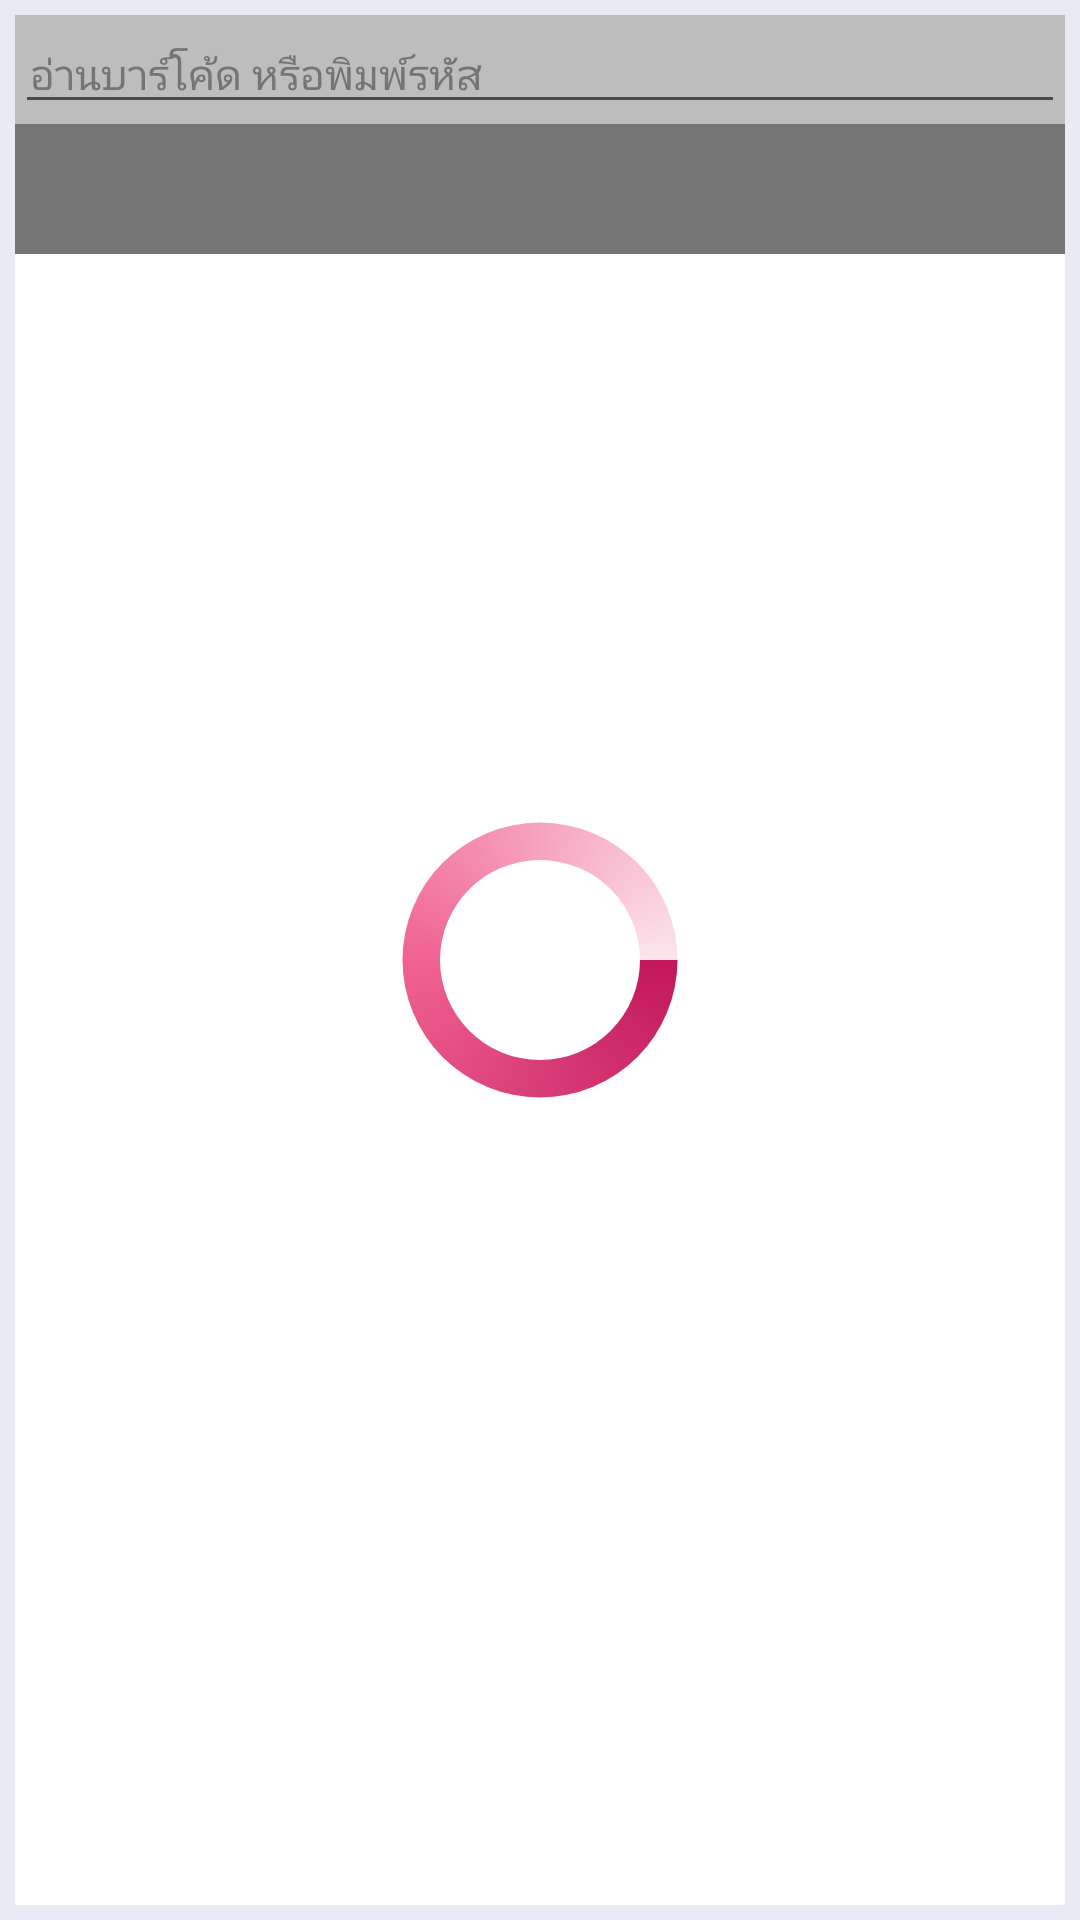

Android layout source for this screen:
<!-- AndroidManifest.xml: application theme AppTheme -->
<!-- res/layout/pick_itemdetail_listview.xml -->
<?xml version="1.0" encoding="utf-8"?>
<RelativeLayout xmlns:android="http://schemas.android.com/apk/res/android"
    xmlns:app="http://schemas.android.com/apk/res-auto"
    xmlns:tools="http://schemas.android.com/tools"
    android:layout_width="match_parent"
    android:layout_height="match_parent"
    android:background="#E8EAF6"
    android:paddingBottom="@dimen/activity_vertical_margin"
    android:paddingLeft="@dimen/activity_horizontal_margin"
    android:paddingRight="@dimen/activity_horizontal_margin"
    android:paddingTop="@dimen/activity_vertical_margin"
    app:layout_behavior="@string/appbar_scrolling_view_behavior"
    tools:context=".IssueDetailActivity"
    tools:showIn="@layout/issue_detaillist_layout">

    <LinearLayout xmlns:android="http://schemas.android.com/apk/res/android"
        android:layout_width="fill_parent"
        android:layout_height="fill_parent"
        android:background="#FFFFFF"
        android:orientation="vertical">

        <LinearLayout
            android:layout_width="match_parent"
            android:layout_height="wrap_content"
            android:background="#BDBDBD"
            android:orientation="horizontal">

            <EditText
                android:id="@+id/editBarcode"
                android:layout_width="match_parent"
                android:layout_height="wrap_content"
                android:layout_weight="1"
                android:hint="@string/data_input_hint"
                android:paddingLeft="5dp"
                android:paddingRight="5dp"
                android:textColorHint="#757575"
                android:textSize="14dp" />

        </LinearLayout>


        <LinearLayout
            android:layout_width="match_parent"
            android:layout_height="wrap_content"
            android:background="#757575"
            android:orientation="horizontal">

            <LinearLayout
                android:layout_width="match_parent"
                android:layout_height="wrap_content"
                android:background="#757575"
                android:layout_weight="1"
                android:orientation="vertical">

                <TextView
                    android:id="@+id/textDocId"
                    android:layout_width="wrap_content"
                    android:layout_height="wrap_content"
                    android:layout_gravity="left"
                    android:layout_marginBottom="2dp"
                    android:layout_marginLeft="5dp"
                    android:layout_marginTop="2dp"
                    android:text=""
                    android:textColor="#FFFFFF"
                    android:textSize="14dp"
                    android:textStyle="bold" />

                <TextView
                    android:id="@+id/textDocType"
                    android:layout_width="match_parent"
                    android:layout_height="wrap_content"
                    android:layout_gravity="left"
                    android:layout_marginBottom="2dp"
                    android:layout_marginLeft="5dp"

                    android:textColor="#FFFFFF"
                    android:textSize="12dp"
                    android:textStyle="bold" />

            </LinearLayout>


            <LinearLayout
                android:layout_width="match_parent"
                android:layout_height="wrap_content"
                android:background="#757575"
                android:layout_weight="1"
                android:orientation="vertical">

                <TextView
                    android:id="@+id/textPoId"
                    android:layout_width="wrap_content"
                    android:layout_height="wrap_content"
                    android:layout_gravity="right"
                    android:layout_marginBottom="2dp"
                    android:layout_marginRight="5dp"
                    android:layout_marginTop="2dp"
                    android:textColor="#E0E0E0"
                    android:textSize="14dp"
                    android:textStyle="bold" />

                <TextView
                    android:id="@+id/textDocDate"
                    android:layout_width="wrap_content"
                    android:layout_height="wrap_content"
                    android:layout_gravity="right"
                    android:layout_marginTop="2dp"
                    android:layout_marginBottom="2dp"
                    android:layout_marginRight="5dp"
                    android:textColor="#E0E0E0"
                    android:textSize="12dp" />

            </LinearLayout>

        </LinearLayout>


        <ListView
            android:id="@+id/lvItemDetail"
            android:layout_width="match_parent"
            android:layout_height="match_parent" />

    </LinearLayout>

    <ProgressBar
        android:id="@+id/progressBar"
        style="?android:attr/progressBarStyleSmall"
        android:layout_width="100dp"
        android:layout_height="100dp"
        android:indeterminateDrawable="@drawable/progress"
        android:layout_centerInParent="true"
        android:visibility="visible">
    </ProgressBar>

</RelativeLayout>
<!-- res/layout/issue_detaillist_layout.xml (included above) -->
<?xml version="1.0" encoding="utf-8"?>
<android.support.v4.widget.DrawerLayout xmlns:android="http://schemas.android.com/apk/res/android"
    xmlns:app="http://schemas.android.com/apk/res-auto"
    xmlns:tools="http://schemas.android.com/tools" android:id="@+id/drawer_layout"
    android:layout_width="match_parent" android:layout_height="match_parent"
    android:fitsSystemWindows="true" tools:openDrawer="start">

    <include layout="@layout/issue_detaillist_main" android:layout_width="match_parent"
        android:layout_height="match_parent" />

    <android.support.design.widget.NavigationView android:id="@+id/nav_view"
        android:layout_width="wrap_content" android:layout_height="match_parent"
        android:layout_gravity="start" android:fitsSystemWindows="true"
        app:headerLayout="@layout/nav_header_main" app:menu="@menu/main_menu_drawer" />

</android.support.v4.widget.DrawerLayout>
<!-- res/layout/issue_detaillist_main.xml (included above) -->
<?xml version="1.0" encoding="utf-8"?>
<android.support.design.widget.CoordinatorLayout
    xmlns:android="http://schemas.android.com/apk/res/android"
    xmlns:app="http://schemas.android.com/apk/res-auto"
    xmlns:tools="http://schemas.android.com/tools" android:layout_width="match_parent"
    android:layout_height="match_parent" android:fitsSystemWindows="true"
    tools:context=".IssueDetailActivity">

    <android.support.design.widget.AppBarLayout android:layout_height="wrap_content"
        android:layout_width="match_parent" android:theme="@style/AppTheme.AppBarOverlay">

        <android.support.v7.widget.Toolbar android:id="@+id/toolbar"
            android:layout_width="match_parent" android:layout_height="?attr/actionBarSize"
            android:background="?attr/colorPrimary" app:popupTheme="@style/AppTheme.PopupOverlay" />

    </android.support.design.widget.AppBarLayout>

    <include layout="@layout/issue_itemdetail_listview" />


</android.support.design.widget.CoordinatorLayout>
<!-- res/layout/nav_header_main.xml (included above) -->
<?xml version="1.0" encoding="utf-8"?>
<LinearLayout xmlns:android="http://schemas.android.com/apk/res/android"
    android:layout_width="match_parent" android:layout_height="@dimen/nav_header_height"
    android:background="@drawable/side_nav_bar"
    android:paddingBottom="@dimen/activity_vertical_margin"
    android:paddingLeft="@dimen/activity_horizontal_margin"
    android:paddingRight="@dimen/activity_horizontal_margin"
    android:paddingTop="@dimen/activity_vertical_margin"
    android:theme="@style/ThemeOverlay.AppCompat.Dark" android:orientation="vertical"
    android:gravity="center_vertical">

    <ImageView android:layout_width="200dp" android:layout_height="50dp"
        android:paddingTop="@dimen/nav_header_vertical_spacing"
        android:src="@drawable/thaiopp_login_logo" android:id="@+id/imageView" />
    <TextView
        android:id="@+id/textUserName"
        android:layout_width="wrap_content"
        android:layout_height="wrap_content"
        android:textAppearance="?android:attr/textAppearanceMedium"
        android:layout_weight="1"
        android:textColor="#FFFFFF"
        android:layout_marginTop="5dp"
        android:layout_marginLeft="5dp"
        android:layout_gravity="left" />


</LinearLayout>
<!-- res/layout/issue_itemdetail_listview.xml (included above) -->
<?xml version="1.0" encoding="utf-8"?>
<RelativeLayout xmlns:android="http://schemas.android.com/apk/res/android"
    xmlns:app="http://schemas.android.com/apk/res-auto"
    xmlns:tools="http://schemas.android.com/tools"
    android:layout_width="match_parent"
    android:layout_height="match_parent"
    android:background="#E8EAF6"
    android:paddingBottom="@dimen/activity_vertical_margin"
    android:paddingLeft="@dimen/activity_horizontal_margin"
    android:paddingRight="@dimen/activity_horizontal_margin"
    android:paddingTop="@dimen/activity_vertical_margin"
    app:layout_behavior="@string/appbar_scrolling_view_behavior"
    tools:context=".IssueDetailActivity"
    tools:showIn="@layout/issue_detaillist_layout">

    <LinearLayout xmlns:android="http://schemas.android.com/apk/res/android"
        android:layout_width="fill_parent"
        android:layout_height="fill_parent"
        android:background="#FFFFFF"
        android:orientation="vertical">

        <LinearLayout
            android:layout_width="match_parent"
            android:layout_height="wrap_content"
            android:background="#757575"
            android:orientation="vertical">
            <LinearLayout
                android:layout_width="match_parent"
                android:layout_height="wrap_content"
                android:background="#BDBDBD"
                android:orientation="horizontal">

                <EditText
                    android:id="@+id/editBarcode"
                    android:layout_width="match_parent"
                    android:layout_height="wrap_content"
                    android:layout_weight="1"
                    android:hint="@string/data_input_hint"
                    android:paddingLeft="5dp"
                    android:paddingRight="5dp"
                    android:textColorHint="#757575"
                    android:textSize="14dp" />
                <LinearLayout
                    android:layout_width="80dp"
                    android:layout_height="match_parent"
                    android:background="#424242"
                    android:orientation="horizontal">

                    <TextView
                        android:id="@+id/textX"
                        android:layout_width="wrap_content"
                        android:layout_height="wrap_content"
                        android:layout_gravity="center"
                        android:layout_weight="1"
                        android:textColor="#FFFFFF"
                        android:textSize="18dp"
                        android:text=" X"/>

                    <EditText
                        android:id="@+id/editQty"
                        android:layout_width="50dp"
                        android:layout_height="wrap_content"
                        android:layout_gravity="center"
                        android:inputType="number"
                        android:paddingRight="5dp"
                        android:text="1"
                        android:textAlignment="center"
                        android:textColor="#FFFFFF"
                        android:textSize="16dp"
                        android:imeOptions="actionDone"
                        android:nextFocusForward="@id/editBarcodeCheck"/>
                </LinearLayout>
            </LinearLayout>

            <LinearLayout
                android:layout_width="match_parent"
                android:layout_height="wrap_content"
                android:background="#757575"
                android:orientation="horizontal">

                <TextView
                    android:id="@+id/textDocId"
                    android:layout_width="wrap_content"
                    android:layout_height="wrap_content"
                    android:layout_gravity="left"
                    android:layout_marginBottom="2dp"
                    android:layout_marginLeft="5dp"
                    android:layout_marginTop="5dp"
                    android:layout_weight="1"
                    android:text=""
                    android:textColor="#FFFFFF"
                    android:textSize="14dp"
                    android:textStyle="bold" />

                <TextView
                    android:id="@+id/textDocDate"
                    android:layout_width="wrap_content"
                    android:layout_height="wrap_content"
                    android:layout_gravity="right"
                    android:layout_marginBottom="2dp"
                    android:layout_marginRight="5dp"
                    android:layout_weight="1"
                    android:textColor="#E0E0E0"
                    android:textSize="12dp"
                    android:textStyle="bold" />
            </LinearLayout>

            <TextView
                android:id="@+id/textDocType"
                android:layout_width="match_parent"
                android:layout_height="wrap_content"
                android:layout_gravity="left"
                android:layout_marginBottom="5dp"
                android:layout_marginLeft="5dp"
                android:layout_weight="1"
                android:textColor="#FFFFFF"
                android:textSize="12dp"
                android:textStyle="bold"/>
        </LinearLayout>


        <ListView
            android:id="@+id/lvItemDetail"
            android:layout_width="match_parent"
            android:layout_height="match_parent"
            android:focusable="false"/>

    </LinearLayout>

    <ProgressBar
        android:id="@+id/progressBar"
        style="?android:attr/progressBarStyleSmall"
        android:layout_width="100dp"
        android:layout_height="100dp"
        android:indeterminateDrawable="@drawable/progress"
        android:layout_centerInParent="true"
        android:visibility="gone">
    </ProgressBar>

</RelativeLayout>
<!-- resources referenced by this layout -->
<resources>
  <dimen name="activity_horizontal_margin">5dp</dimen>
  <dimen name="activity_vertical_margin">5dp</dimen>
  <dimen name="nav_header_height">120dp</dimen>
  <dimen name="nav_header_vertical_spacing">16dp</dimen>
  <!-- drawable progress (drawable) -->
  <?xml version="1.0" encoding="utf-8"?>
  <rotate xmlns:android="http://schemas.android.com/apk/res/android"
      android:fromDegrees="0"
      android:pivotX="50%"
      android:pivotY="50%"
      android:duration="3"
      android:toDegrees="360" >
  
      <shape
          android:innerRadiusRatio="3"
          android:shape="ring"
          android:thicknessRatio="8"
          android:useLevel="false" >
          <size
              android:height="48dip"
              android:width="48dip" />
  
          <gradient
              android:centerColor="@color/color_preloader_center"
              android:centerY="0.50"
              android:endColor="@color/color_preloader_end"
              android:startColor="@color/color_preloader_start"
              android:type="sweep"
              android:useLevel="false" />
      </shape>
  
  </rotate>
  <!-- drawable thaiopp_login_logo: vector/xml drawable (drawable, 8708 chars, omitted) -->
  <string name="data_input_hint">อ่านบาร์โค้ด หรือพิมพ์รหัส</string>
  <style name="AppTheme.AppBarOverlay" parent="ThemeOverlay.AppCompat.Dark.ActionBar" />
  <style name="AppTheme.PopupOverlay" parent="ThemeOverlay.AppCompat.Light" />
  <style name="AppTheme" parent="Theme.AppCompat.Light.DarkActionBar">
          
          <item name="colorPrimary">@color/colorPrimary</item>
          <item name="colorPrimaryDark">@color/colorPrimaryDark</item>
          <item name="colorAccent">@color/colorAccent</item>
      </style>
  <color name="color_preloader_center">#F06292</color>
  <color name="color_preloader_end">#FCE4EC</color>
  <color name="color_preloader_start">#C2185B</color>
  <color name="colorPrimary">#009688</color>
  <color name="colorPrimaryDark">#00796B</color>
  <color name="colorAccent">#FF5252</color>
</resources>
